Run: headless pygame with SDL's dummy video driver; simulated clock (each Clock.tick advances the game by its frame time, no real sleeping); random seed 0; keys injected as events and as key.get_pressed() state; no mouse input.
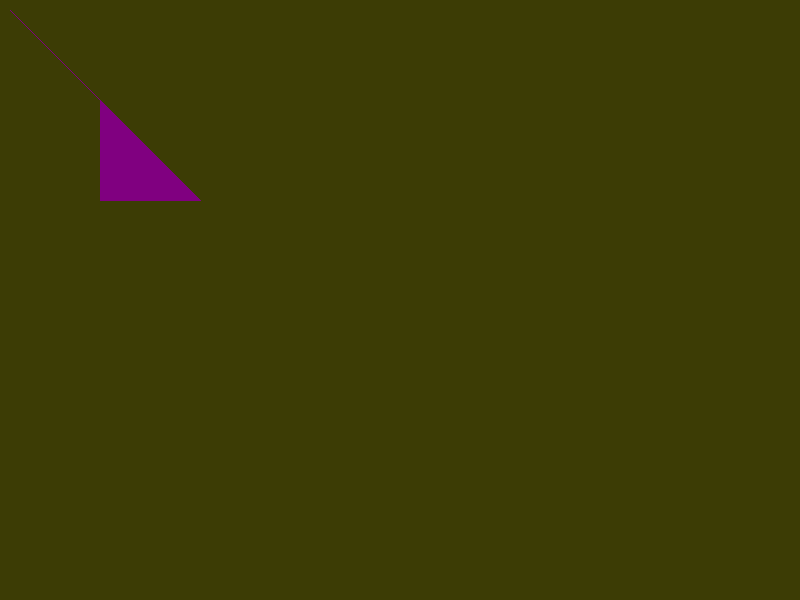
Frame 1 of 4 · flips 1–60 · no input
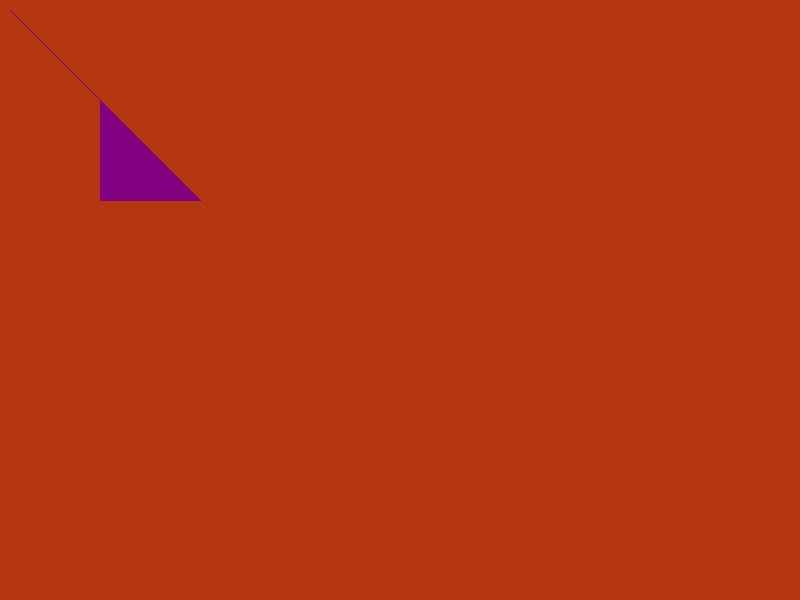
Frame 2 of 4 · flips 61–180 · tapped SPACE, RETURN · held RIGHT (→), D
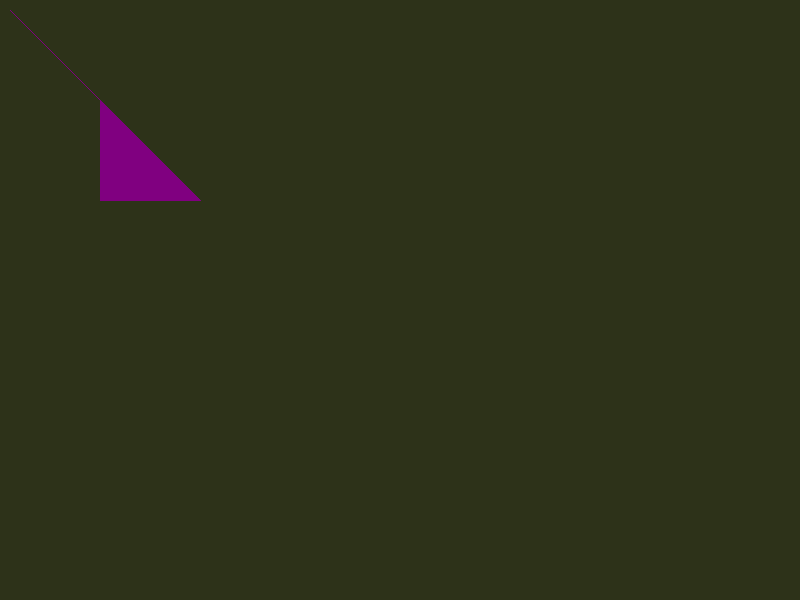
Frame 3 of 4 · flips 181–300 · held DOWN (↓), S
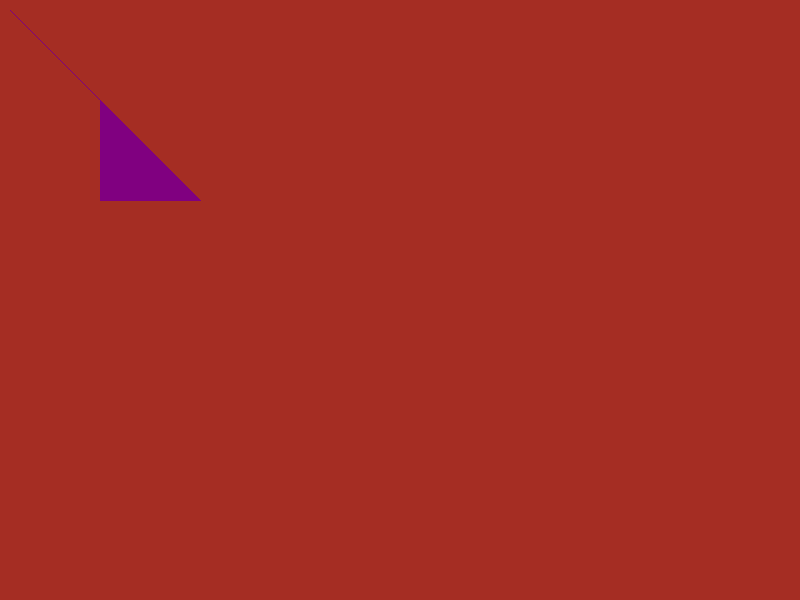
Frame 4 of 4 · flips 301–420 · held LEFT (←), A, UP (↑), W

The pygame program that drew these frames:

import pygame

pygame.init()

gameDisplay = pygame.display.set_mode((800, 600))
pygame.display.set_caption('My first game')

clock = pygame.time.Clock()

WHITE = (255, 255, 255)
c1, c2, c3 = 0, 0, 0
# Loop until the user clicks the close button.
done = False
# Used to manage how fast the screen updates
clock = pygame.time.Clock()
# -------- Main Program Loop -----------
i = 0
while True:
    i += 1

    # --- Main event loop
    for event in pygame.event.get():  # User did something
        if event.type == pygame.QUIT:  # If user clicked close
            break  # Flag that we are done so we exit this loop
    # --- Game logic should go here
    # --- Drawing code should go here
    # First, clear the screen to white. Don't put other drawing commands
    # above this, or they will be erased with this command.
    gameDisplay.fill((c1 + i % 255, c2 + i % 125, i%55))
    pygame.draw.polygon(gameDisplay, (128, 0, 128),[(10,10),(100,100),(100,200),(200,200)])
    # --- Go ahead and update the screen with what []we've drawn.
    pygame.display.update()
    # --- Limit to 60 frames per second
    clock.tick(60)
